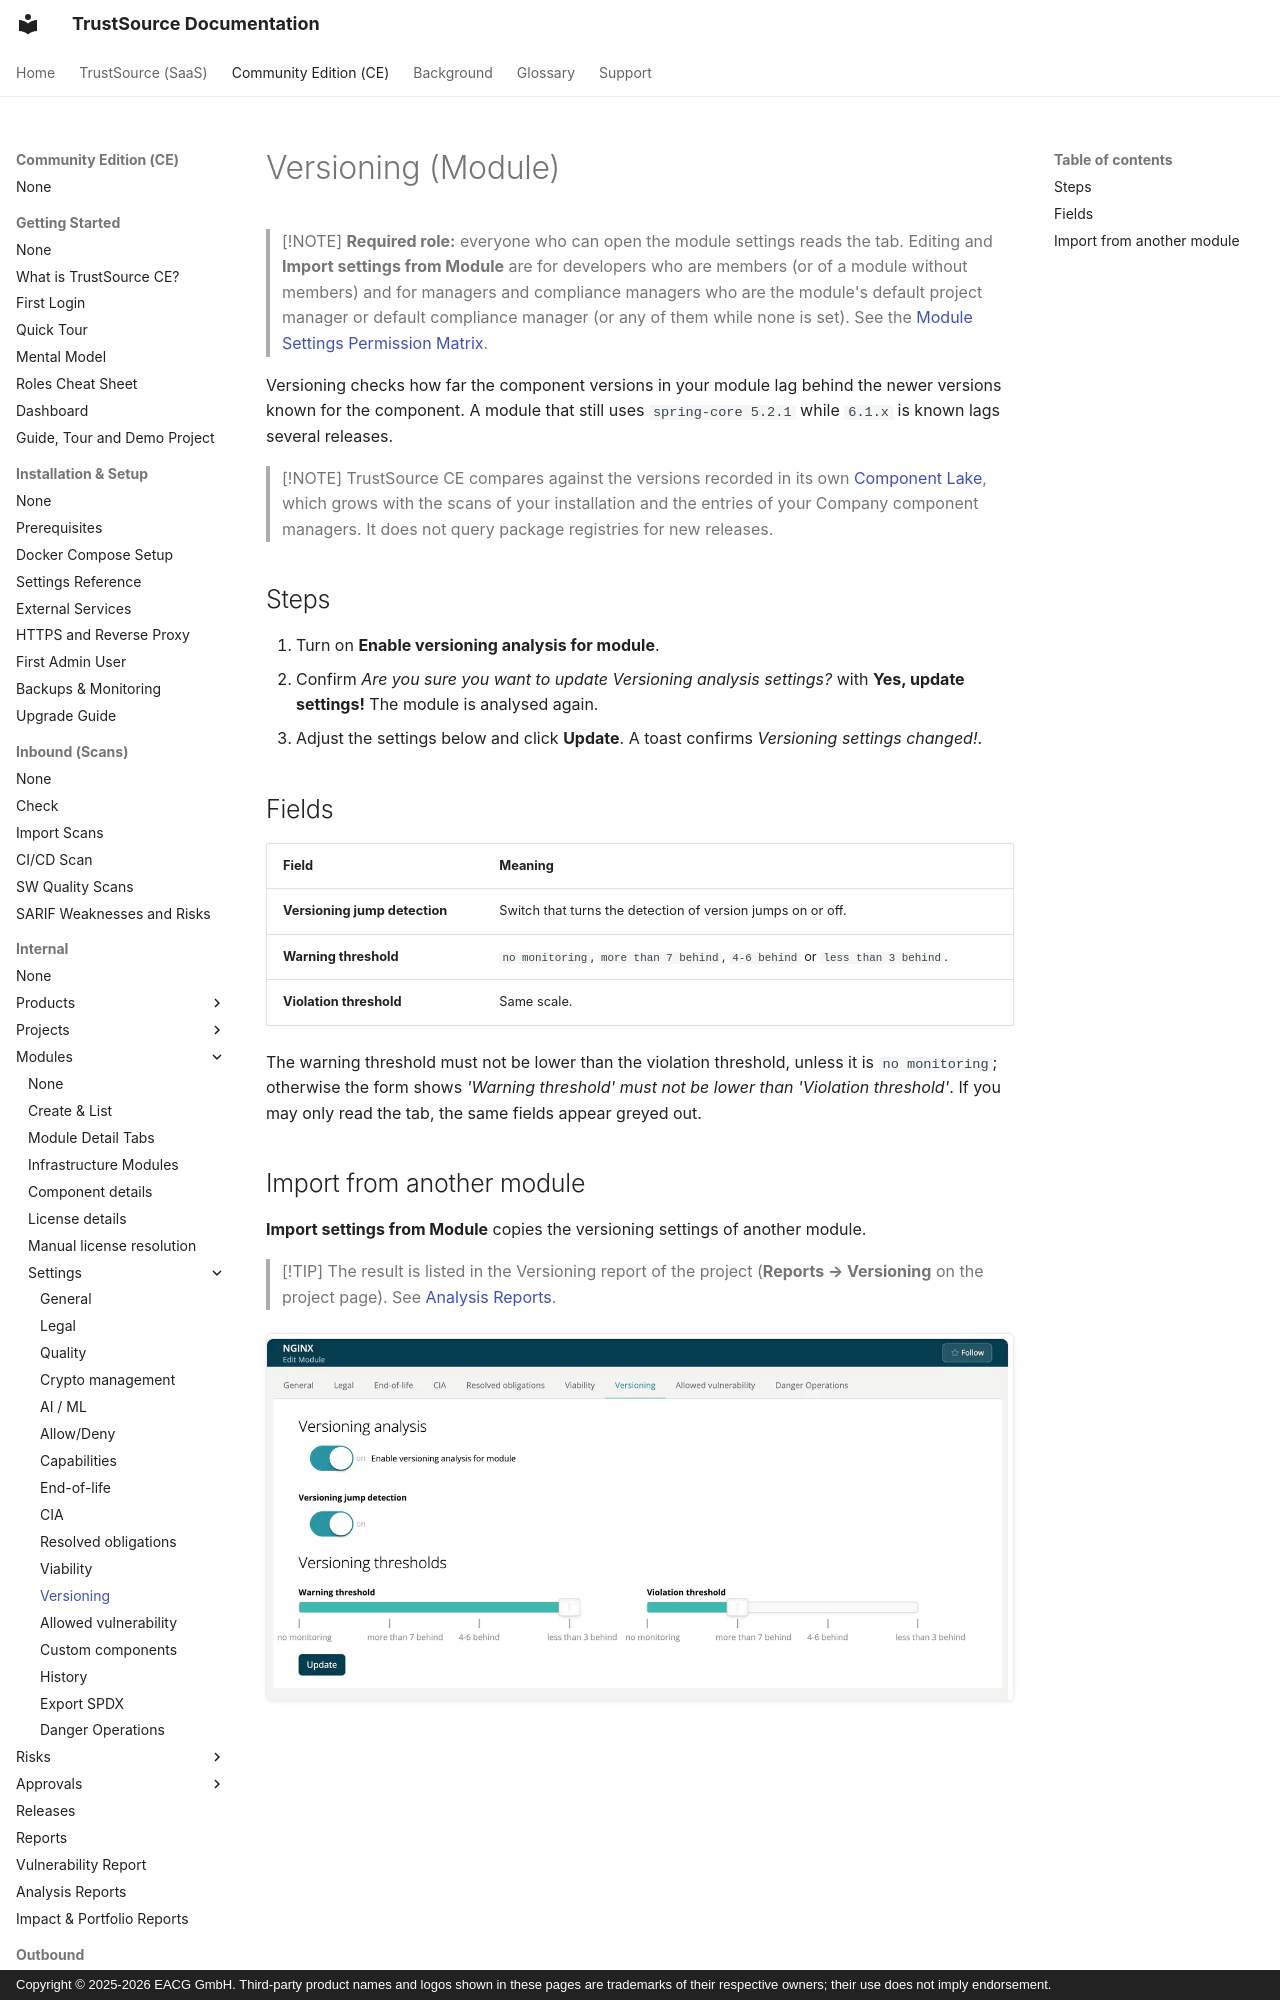

repository: TrustSource/ts-docs · page: ce/03-internal/02-modules/settings/06-versioning/index.html · generator: mkdocs · copyright: Copyright © 2025-2026 EACG GmbH. Third-party product names and logos shown in these pages are trademarks of their respective owners; their use does not imply endorsement.

# Versioning (Module)

> [!NOTE]
> **Required role:** everyone who can open the module settings reads the tab. Editing and **Import settings from Module** are for developers who are members (or of a module without members) and for managers and compliance managers who are the module's default project manager or default compliance manager (or any of them while none is set). See the [Module Settings Permission Matrix](../../../10-roles-permissions/06a-module-settings-matrix.md).

Versioning checks how far the component versions in your module lag behind the newer versions known for the component. A module that still uses `spring-core 5.2.1` while `6.1.x` is known lags several releases.

> [!NOTE]
> TrustSource CE compares against the versions recorded in its own [Component Lake](../../../05-knowledge/01-component-lake.md), which grows with the scans of your installation and the entries of your Company component managers. It does not query package registries for new releases.
